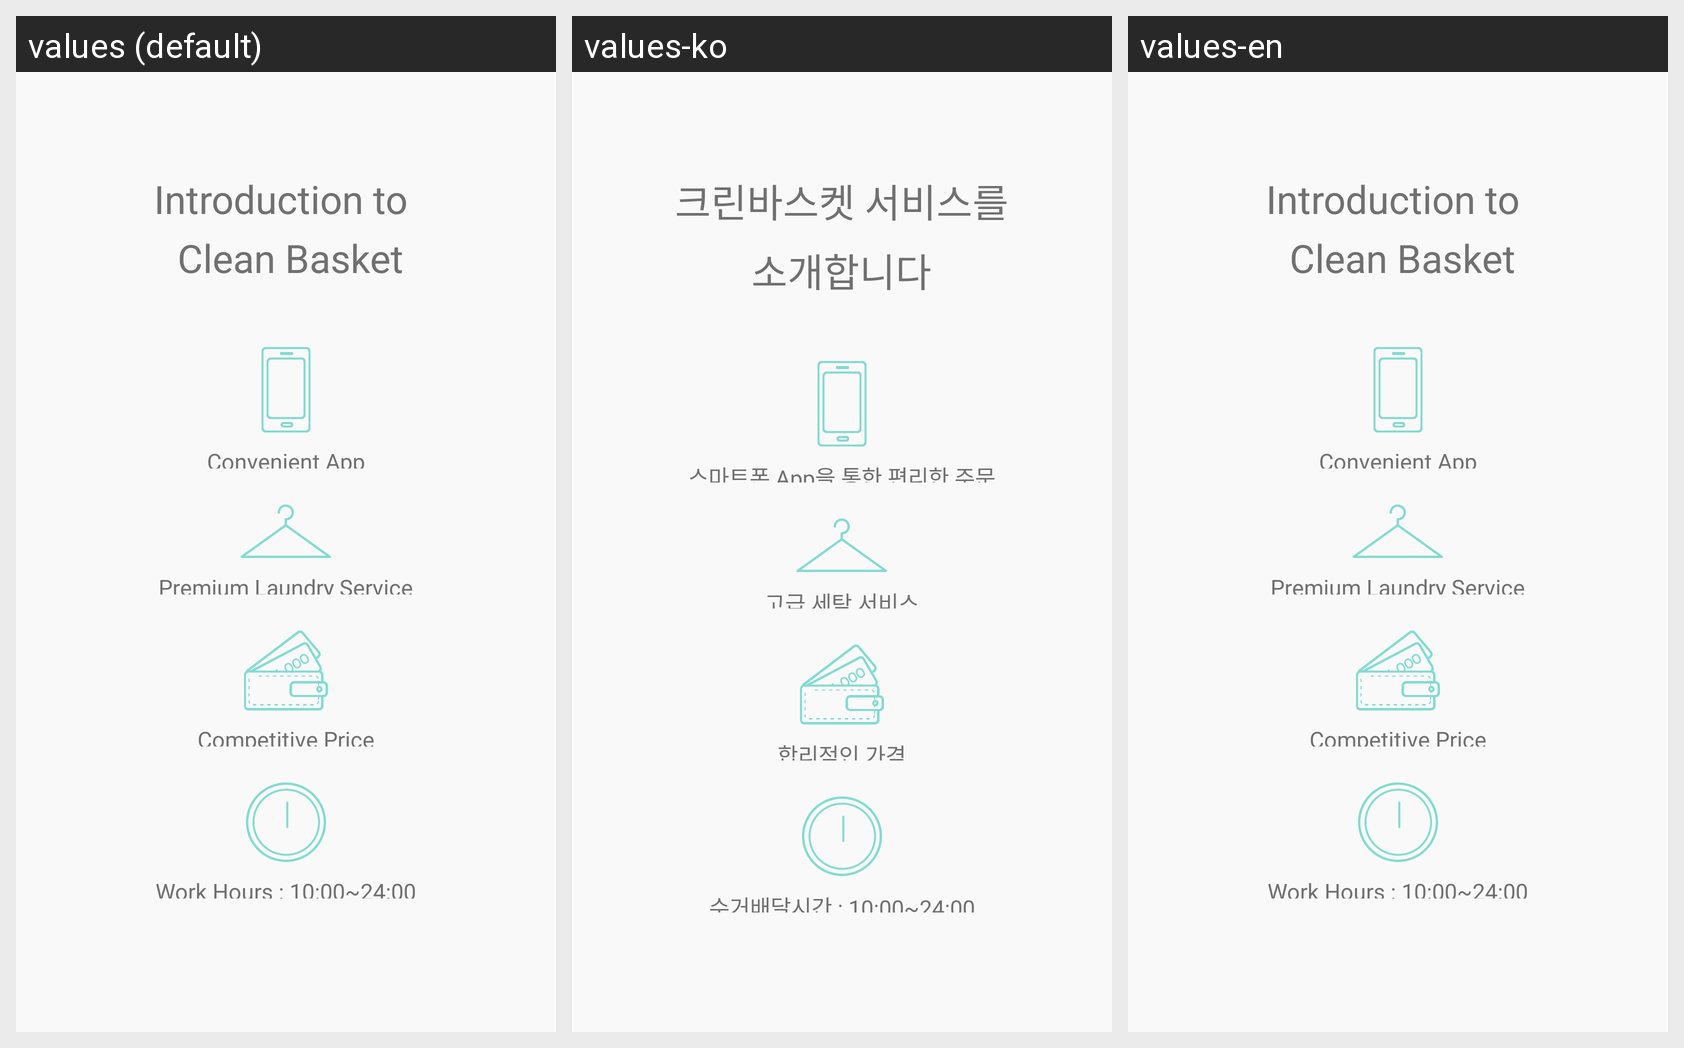

The same Android screen rendered under several of its app's locales, left to right. List the strings drawn on it with the default value and each locale's translation.
Android screen res/layout/fragment_service_info.xml rendered under 3 locales, left to right: values (default), values-ko, values-en. Device: Nexus 5 (rendered at 1080×1920; each locale shown at half size, 540×960, under a caption strip naming it); theme AppTheme.
Strings drawn on this screen, with the default value and each locale's value (text and hints the layout hard-codes, and strings that could not be matched under every locale, appear in the picture but are not listed):

notice_service_info
  values: Introduction to 
       Clean Basket
  values-ko: 크린바스켓 서비스를
      소개합니다
  values-en: Introduction to 
       Clean Basket

notice_service_info_mobile
  values: Convenient App
  values-ko: 스마트폰 App을 통한 편리한 주문
  values-en: Convenient App

notice_service_info_cleaning
  values: Premium Laundry Service
  values-ko: 고급 세탁 서비스
  values-en: Premium Laundry Service

notice_service_info_price
  values: Competitive Price
  values-ko: 합리적인 가격
  values-en: Competitive Price

notice_service_info_time
  values: Work Hours : 10:00~24:00
  values-ko: 수거배달시간 : 10:00~24:00
  values-en: Work Hours : 10:00~24:00
